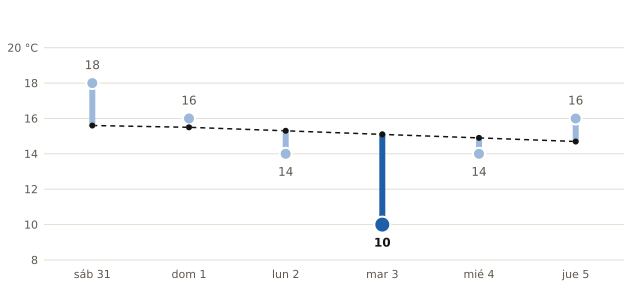

The file beside this chart, header and first rows:
fecha, máxima_prevista_C, máxima_normal_1991_2020_C
2026-10-31, 18, 15.6
2026-11-01, 16, 15.5
2026-11-02, 14, 15.3
2026-11-03, 10, 15.1
2026-11-04, 14, 14.9
2026-11-05, 16, 14.7
